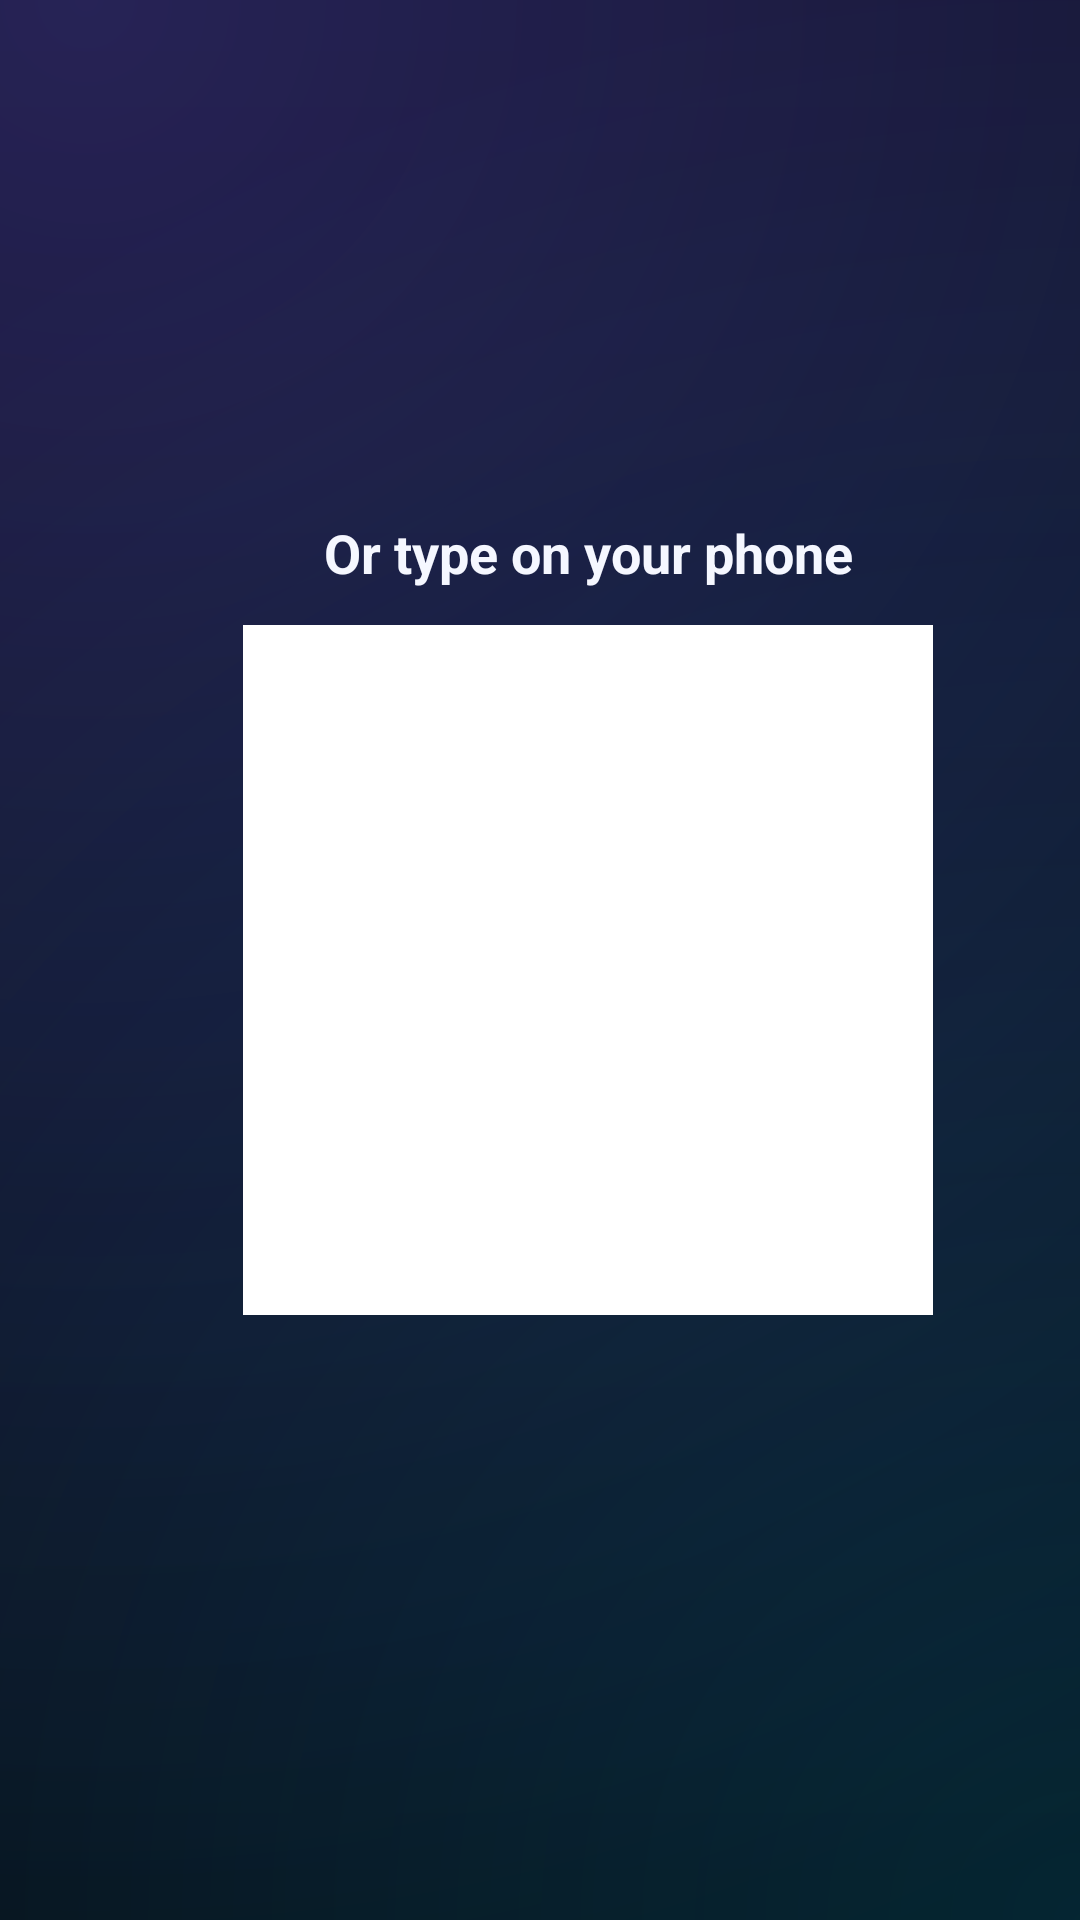

Produce the Android XML layout that renders to this screen, including the resource entries it uses.
<!-- AndroidManifest.xml: application theme AppTheme -->
<!-- res/layout/activity_add_profile.xml -->
<?xml version="1.0" encoding="utf-8"?>
<LinearLayout xmlns:android="http://schemas.android.com/apk/res/android"
    android:layout_width="match_parent"
    android:layout_height="match_parent"
    android:gravity="center_horizontal"
    android:orientation="horizontal"
    android:paddingStart="32dp"
    android:paddingEnd="32dp">

<ScrollView
    android:layout_width="0dp"
    android:layout_height="match_parent"
    android:layout_weight="1"
    android:fillViewport="true">
    <LinearLayout
        android:layout_width="match_parent"
        android:layout_height="wrap_content"
        android:orientation="vertical"
        android:paddingTop="28dp"
        android:paddingBottom="28dp">

        <TextView
            style="@style/Title"
            android:layout_width="match_parent"
            android:layout_height="wrap_content"
            android:layout_marginBottom="16dp"
            android:text="Add profile" />

        <LinearLayout
            android:layout_width="match_parent"
            android:layout_height="wrap_content"
            android:layout_marginBottom="16dp"
            android:orientation="horizontal">

            <Button
                android:id="@+id/tabXtream"
                style="@style/Btn"
                android:drawableStart="@drawable/ic_xtream"
                android:drawablePadding="10dp"
                android:text="Xtream Codes login" />

            <Button
                android:id="@+id/tabM3u"
                style="@style/Btn"
                android:drawableStart="@drawable/ic_playlist"
                android:drawablePadding="10dp"
                android:text="M3U playlist URL" />
        </LinearLayout>

        <EditText
            android:id="@+id/name"
            style="@style/Input"
            android:hint="Profile name (anything you like)"
            android:inputType="textCapWords" />

        <LinearLayout
            android:id="@+id/xtreamFields"
            android:layout_width="match_parent"
            android:layout_height="wrap_content"
            android:orientation="vertical">

            <EditText
                android:id="@+id/server"
                style="@style/Input"
                android:hint="Server URL, e.g. http://example.com:8080"
                android:inputType="textUri" />

            <EditText
                android:id="@+id/username"
                style="@style/Input"
                android:hint="Username"
                android:inputType="textNoSuggestions" />

            <EditText
                android:id="@+id/password"
                style="@style/Input"
                android:hint="Password"
                android:inputType="textPassword" />
        </LinearLayout>

        <LinearLayout
            android:id="@+id/m3uFields"
            android:layout_width="match_parent"
            android:layout_height="wrap_content"
            android:orientation="vertical"
            android:visibility="gone">

            <EditText
                android:id="@+id/m3uUrl"
                style="@style/Input"
                android:hint="Playlist URL (.m3u / .m3u8)"
                android:inputType="textUri" />

            <EditText
                android:id="@+id/epgUrl"
                style="@style/Input"
                android:hint="EPG URL (XMLTV, optional)"
                android:inputType="textUri" />
        </LinearLayout>

        <CheckBox
            android:id="@+id/useVpn"
            android:layout_width="wrap_content"
            android:layout_height="wrap_content"
            android:layout_marginBottom="8dp"
            android:buttonTint="@color/gold"
            android:text="Log in through the free VPN (if your provider blocks your internet)"
            android:textColor="@color/text"
            android:textSize="15sp" />

        <TextView
            android:id="@+id/status"
            android:layout_width="match_parent"
            android:layout_height="wrap_content"
            android:layout_marginBottom="12dp"
            android:textColor="@color/gold"
            android:textSize="14sp" />

        <LinearLayout
            android:layout_width="match_parent"
            android:layout_height="wrap_content"
            android:orientation="horizontal">

            <Button
                android:id="@+id/btnSave"
                style="@style/Btn"
                android:text="Save profile" />

            <Button
                android:id="@+id/btnCancel"
                style="@style/Btn"
                android:text="Cancel" />
        </LinearLayout>
    </LinearLayout>
</ScrollView>

    <LinearLayout
        android:id="@+id/qrPanel"
        android:layout_width="300dp"
        android:layout_height="match_parent"
        android:layout_marginStart="32dp"
        android:gravity="center"
        android:orientation="vertical">

        <TextView
            android:layout_width="match_parent"
            android:layout_height="wrap_content"
            android:gravity="center"
            android:text="Or type on your phone"
            android:textColor="@color/text"
            android:textSize="18sp"
            android:textStyle="bold" />

        <ImageView
            android:id="@+id/qrImage"
            android:layout_width="230dp"
            android:layout_height="230dp"
            android:layout_marginTop="12dp"
            android:layout_marginBottom="12dp"
            android:background="@android:color/white"
            android:padding="4dp" />

        <TextView
            android:id="@+id/qrHelp"
            android:layout_width="match_parent"
            android:layout_height="wrap_content"
            android:gravity="center"
            android:lineSpacingExtra="3dp"
            android:textColor="@color/text_dim"
            android:textSize="13sp" />
    </LinearLayout>
</LinearLayout>
<!-- resources referenced by this layout -->
<resources>
  <color name="gold">#FFC548</color>
  <color name="text">#F5F7FF</color>
  <color name="text_dim">#8E9AB8</color>
  <!-- drawable ic_playlist (drawable) -->
  <?xml version="1.0" encoding="utf-8"?>
  <vector xmlns:android="http://schemas.android.com/apk/res/android"
      android:width="24dp"
      android:height="24dp"
      android:viewportWidth="24"
      android:viewportHeight="24">
      <path android:fillColor="#FFFFFF" android:pathData="M3,5h13v2.4h-13zM3,10h13v2.4h-13zM3,15h8v2.4h-8z" />
      <path android:fillColor="#FFFFFF" android:pathData="M15,14.5l6,3.5l-6,3.5z" />
  </vector>
  <!-- drawable ic_xtream (drawable) -->
  <?xml version="1.0" encoding="utf-8"?>
  <vector xmlns:android="http://schemas.android.com/apk/res/android"
      android:width="24dp"
      android:height="24dp"
      android:viewportWidth="24"
      android:viewportHeight="24">
      <path android:fillColor="#FFFFFF" android:pathData="M9,3a4,4 0,1 1,0 8a4,4 0,1 1,0 -8z" />
      <path android:fillColor="#FFFFFF" android:pathData="M1,21v-2c0,-3.3 3.6,-6 8,-6c0.7,0 1.4,0.1 2,0.2v7.8z" />
      <path android:fillColor="#FFFFFF" android:pathData="M13,13h10v3.5h-10zM15,14.2v1.1h1.2v-1.1z" />
      <path android:fillColor="#FFFFFF" android:pathData="M13,17.5h10v3.5h-10zM15,18.7v1.1h1.2v-1.1z" />
  </vector>
  <style name="Input">
          <item name="android:layout_width">match_parent</item>
          <item name="android:layout_height">50dp</item>
          <item name="android:layout_marginBottom">10dp</item>
          <item name="android:paddingStart">20dp</item>
          <item name="android:paddingEnd">20dp</item>
          <item name="android:background">@drawable/bg_input</item>
          <item name="android:textColor">@color/text</item>
          <item name="android:textColorHint">@color/text_dim</item>
          <item name="android:textSize">16sp</item>
          <item name="android:singleLine">true</item>
          <item name="android:imeOptions">actionNext</item>
      </style>
  <style name="Title">
          <item name="android:textColor">@color/text</item>
          <item name="android:textSize">28sp</item>
          <item name="android:fontFamily">sans-serif-medium</item>
          <item name="android:letterSpacing">0.01</item>
      </style>
  <color name="accent">#7C5CFF</color>
  <color name="accent2">#00D4FF</color>
  <color name="accent_dark">#5A3FE0</color>
  <color name="bg">#070A12</color>
  <style name="DialogTheme" parent="ThemeOverlay.AppCompat.Dialog.Alert">
          <item name="android:windowBackground">@drawable/bg_dialog</item>
          <item name="colorAccent">?attr/sbAccent2</item>
          <item name="colorControlActivated">?attr/sbAccent2</item>
          <item name="android:textColorPrimary">@color/text</item>
          <item name="android:textColor">@color/text</item>
          <item name="android:textColorSecondary">@color/text_dim</item>
          <item name="android:listSelector">@drawable/bg_row</item>
          <item name="buttonBarButtonStyle">@style/DialogButton</item>
      </style>
  <color name="glass">#14FFFFFF</color>
  <color name="glass_stroke">#1FFFFFFF</color>
  <!-- drawable bg_dialog (drawable) -->
  <?xml version="1.0" encoding="utf-8"?>
  <inset xmlns:android="http://schemas.android.com/apk/res/android" android:inset="16dp">
      <shape android:shape="rectangle">
          <gradient android:angle="270" android:startColor="#1A2236" android:endColor="#10152A" />
          <corners android:radius="22dp" />
          <stroke android:width="1dp" android:color="#337C5CFF" />
      </shape>
  </inset>
  <style name="DialogButton" parent="Widget.AppCompat.Button.ButtonBar.AlertDialog">
          <item name="android:textColor">?attr/sbAccent2</item>
          <item name="android:textAllCaps">false</item>
          <item name="android:textSize">16sp</item>
          <item name="android:background">@drawable/bg_button</item>
          <item name="android:layout_marginStart">8dp</item>
          <item name="android:paddingStart">20dp</item>
          <item name="android:paddingEnd">20dp</item>
      </style>
</resources>
